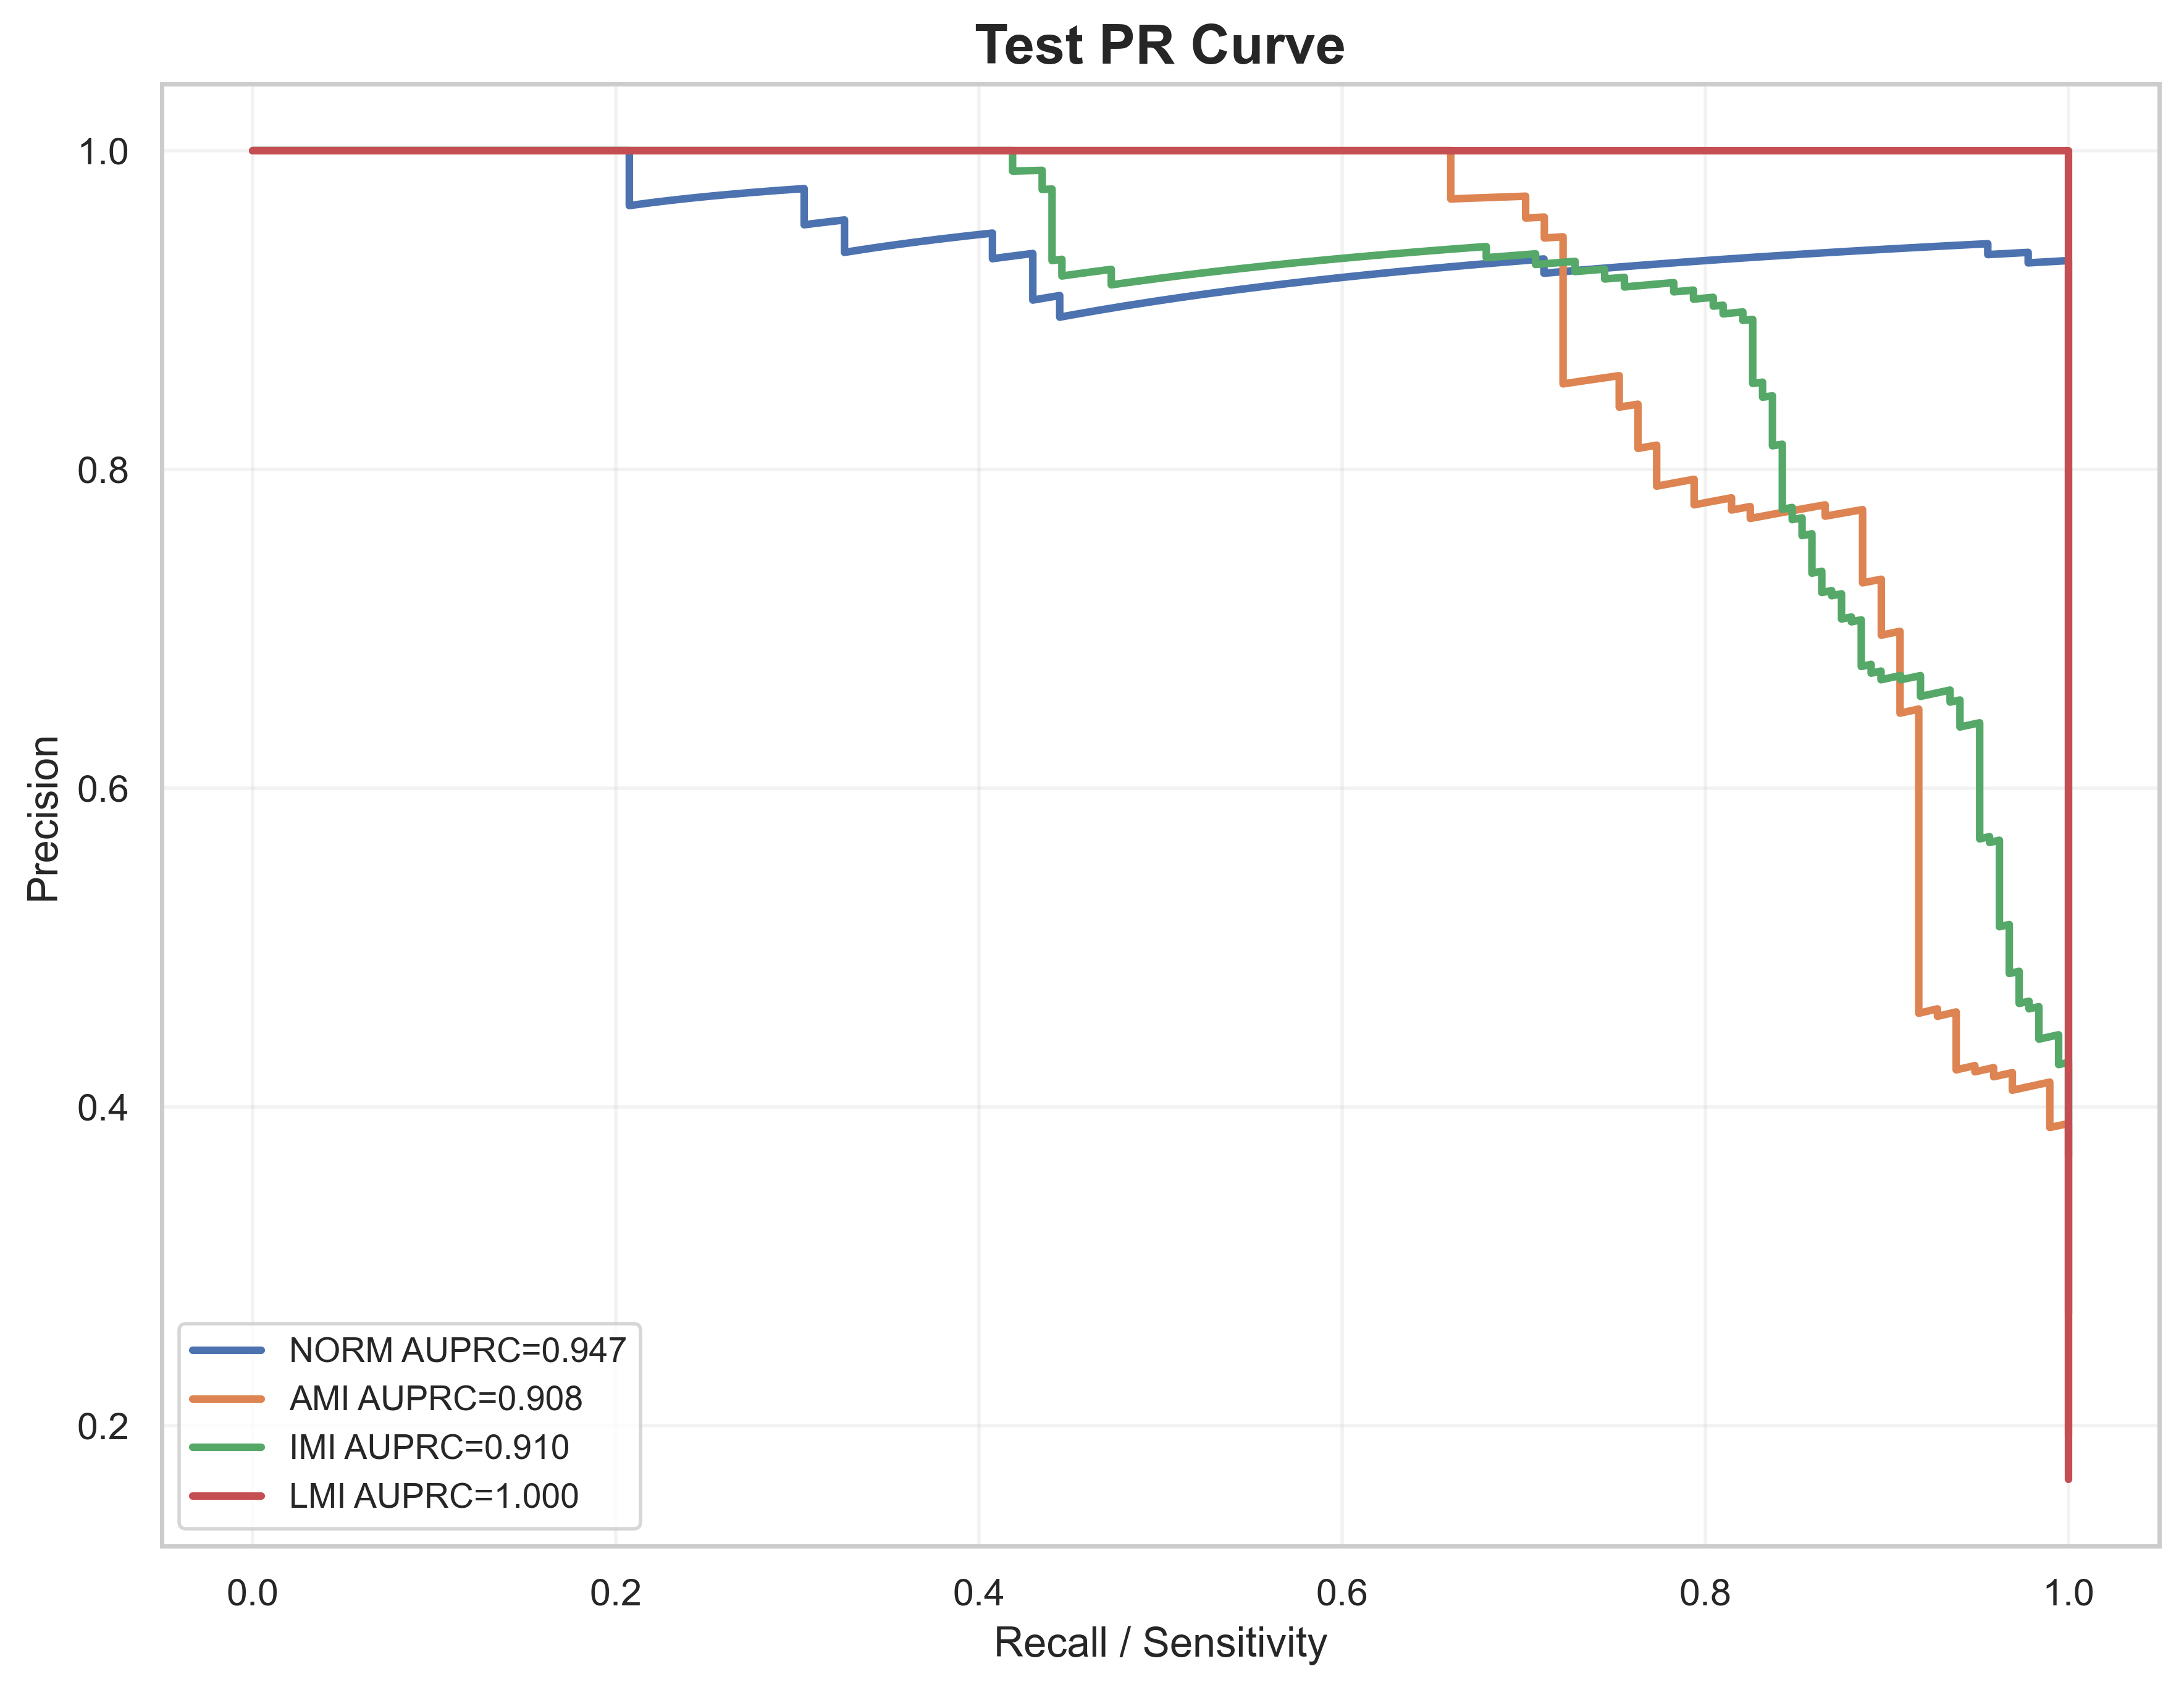

The table this chart was drawn from, first rows:
label, recall, precision, auprc
NORM, 1.0, 0.2705, 0.9475
NORM, 1.0, 0.2711, 0.9475
NORM, 1.0, 0.2716, 0.9475
NORM, 1.0, 0.2722, 0.9475
NORM, 1.0, 0.2727, 0.9475
NORM, 1.0, 0.2733, 0.9475
NORM, 1.0, 0.2738, 0.9475
NORM, 1.0, 0.2744, 0.9475
NORM, 1.0, 0.2749, 0.9475
NORM, 1.0, 0.2755, 0.9475
NORM, 1.0, 0.2761, 0.9475
NORM, 1.0, 0.2766, 0.9475
NORM, 1.0, 0.2772, 0.9475
NORM, 1.0, 0.2778, 0.9475
NORM, 1.0, 0.2784, 0.9475
NORM, 1.0, 0.2789, 0.9475
NORM, 1.0, 0.2795, 0.9475
NORM, 1.0, 0.2801, 0.9475
NORM, 1.0, 0.2807, 0.9475
NORM, 1.0, 0.2812, 0.9475
NORM, 1.0, 0.2818, 0.9475
NORM, 1.0, 0.2824, 0.9475
NORM, 1.0, 0.283, 0.9475
NORM, 1.0, 0.2836, 0.9475
NORM, 1.0, 0.2842, 0.9475
NORM, 1.0, 0.2848, 0.9475
NORM, 1.0, 0.2854, 0.9475
NORM, 1.0, 0.286, 0.9475
NORM, 1.0, 0.2866, 0.9475
NORM, 1.0, 0.2872, 0.9475
NORM, 1.0, 0.2878, 0.9475
NORM, 1.0, 0.2885, 0.9475
NORM, 1.0, 0.2891, 0.9475
NORM, 1.0, 0.2897, 0.9475
NORM, 1.0, 0.2903, 0.9475
NORM, 1.0, 0.2909, 0.9475
NORM, 1.0, 0.2916, 0.9475
NORM, 1.0, 0.2922, 0.9475
NORM, 1.0, 0.2928, 0.9475
NORM, 1.0, 0.2935, 0.9475
NORM, 1.0, 0.2941, 0.9475
NORM, 1.0, 0.2948, 0.9475
NORM, 1.0, 0.2954, 0.9475
NORM, 1.0, 0.2961, 0.9475
NORM, 1.0, 0.2967, 0.9475
NORM, 1.0, 0.2974, 0.9475
NORM, 1.0, 0.298, 0.9475
NORM, 1.0, 0.2987, 0.9475
NORM, 1.0, 0.2993, 0.9475
NORM, 1.0, 0.3, 0.9475
NORM, 1.0, 0.3007, 0.9475
NORM, 1.0, 0.3013, 0.9475
NORM, 1.0, 0.302, 0.9475
NORM, 1.0, 0.3027, 0.9475
NORM, 1.0, 0.3034, 0.9475
NORM, 1.0, 0.3041, 0.9475
NORM, 1.0, 0.3047, 0.9475
NORM, 1.0, 0.3054, 0.9475
NORM, 1.0, 0.3061, 0.9475
NORM, 1.0, 0.3068, 0.9475
... 1,940 more rows
